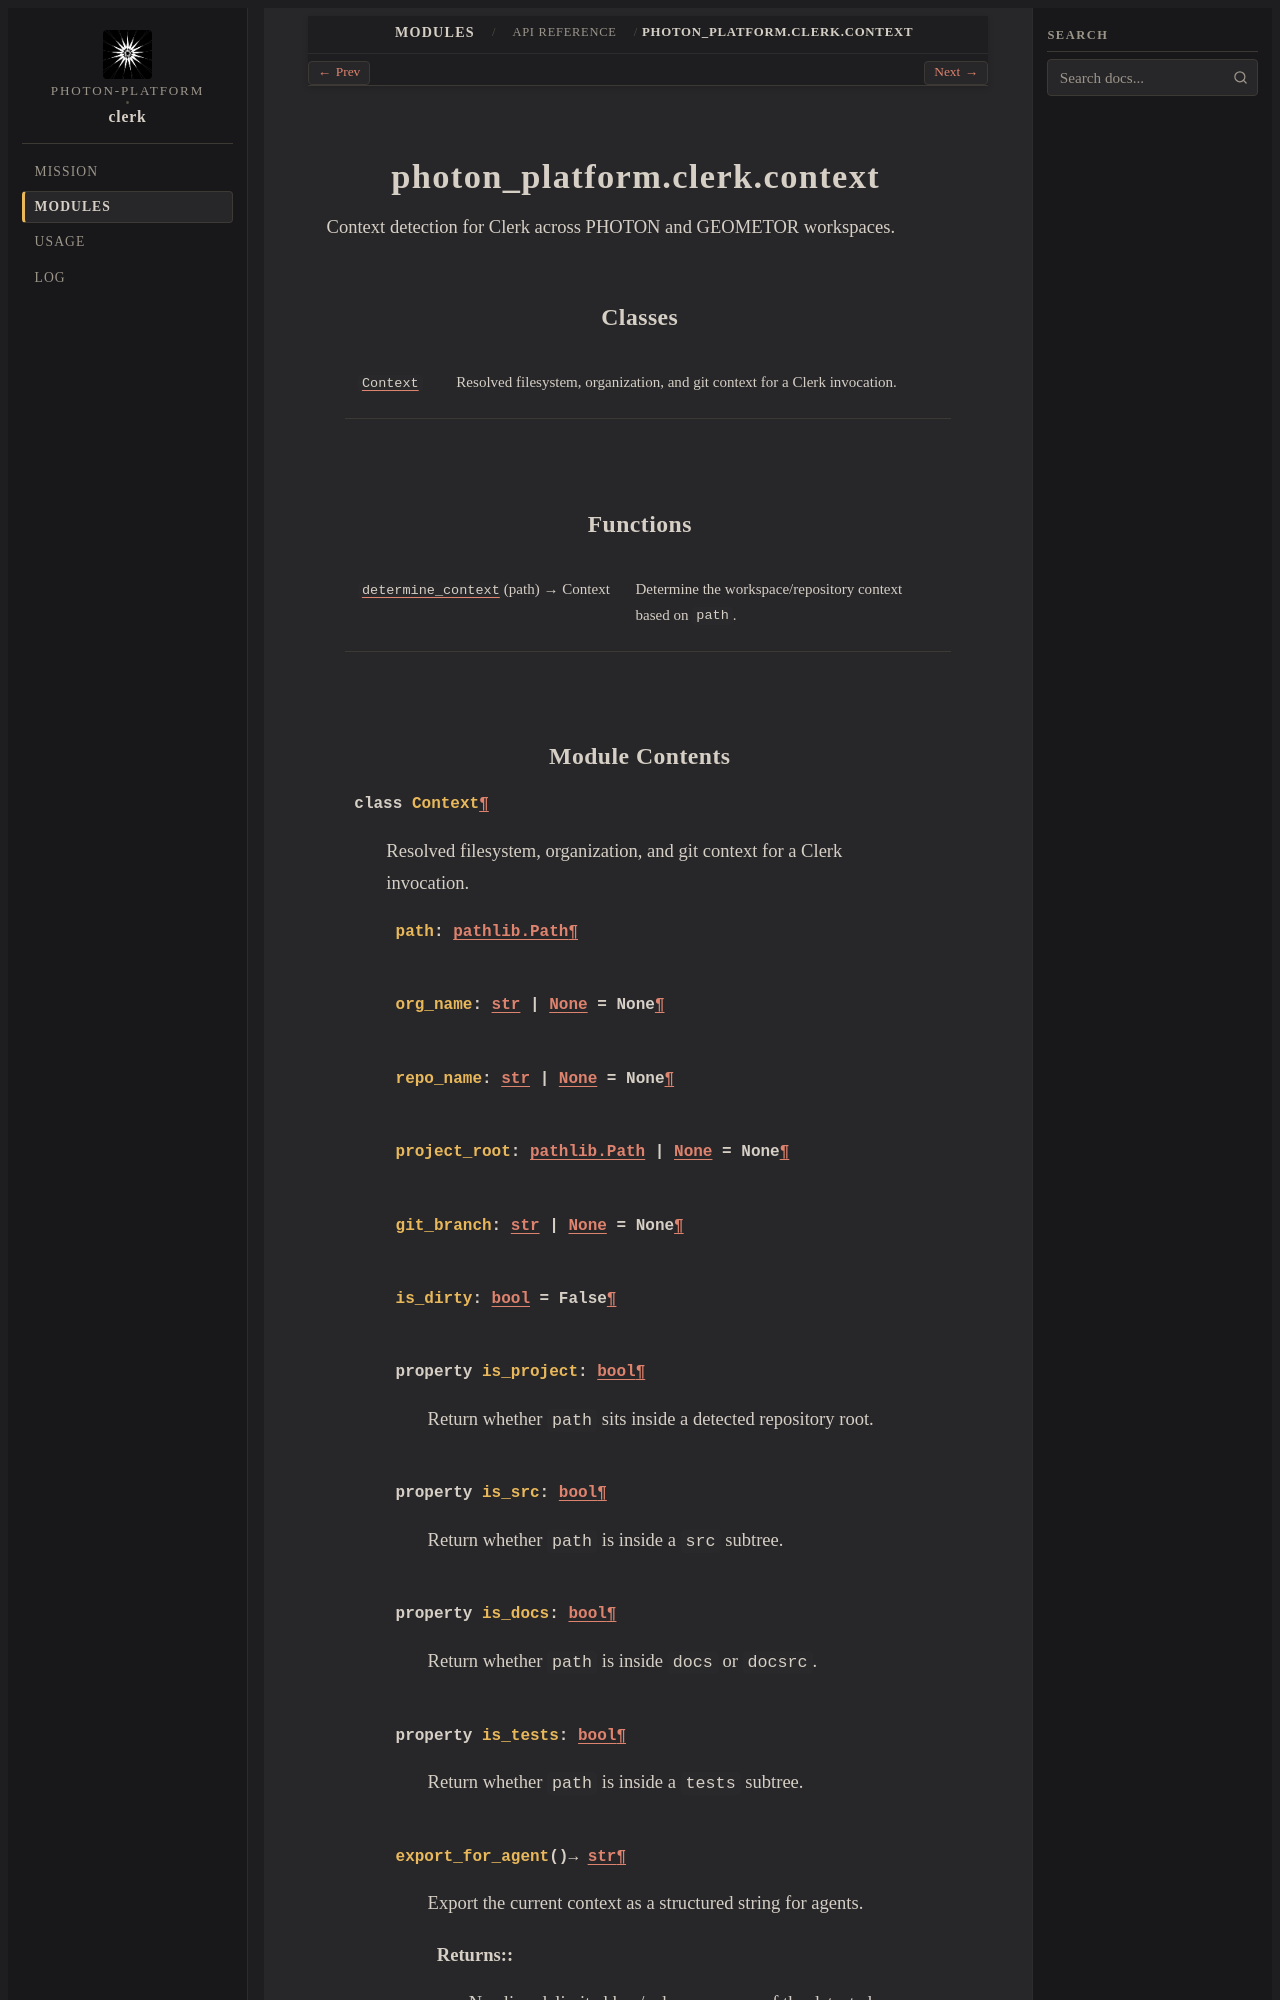

repository: photon-platform/clerk · page: modules/api/photon_platform/clerk/context/index.html · generator: sphinx

photon_platform.clerk.context
=============================

.. py:module:: photon_platform.clerk.context

.. autoapi-nested-parse::

   Context detection for Clerk across PHOTON and GEOMETOR workspaces.



Classes
-------

.. autoapisummary::

   photon_platform.clerk.context.Context


Functions
---------

.. autoapisummary::

   photon_platform.clerk.context.determine_context
